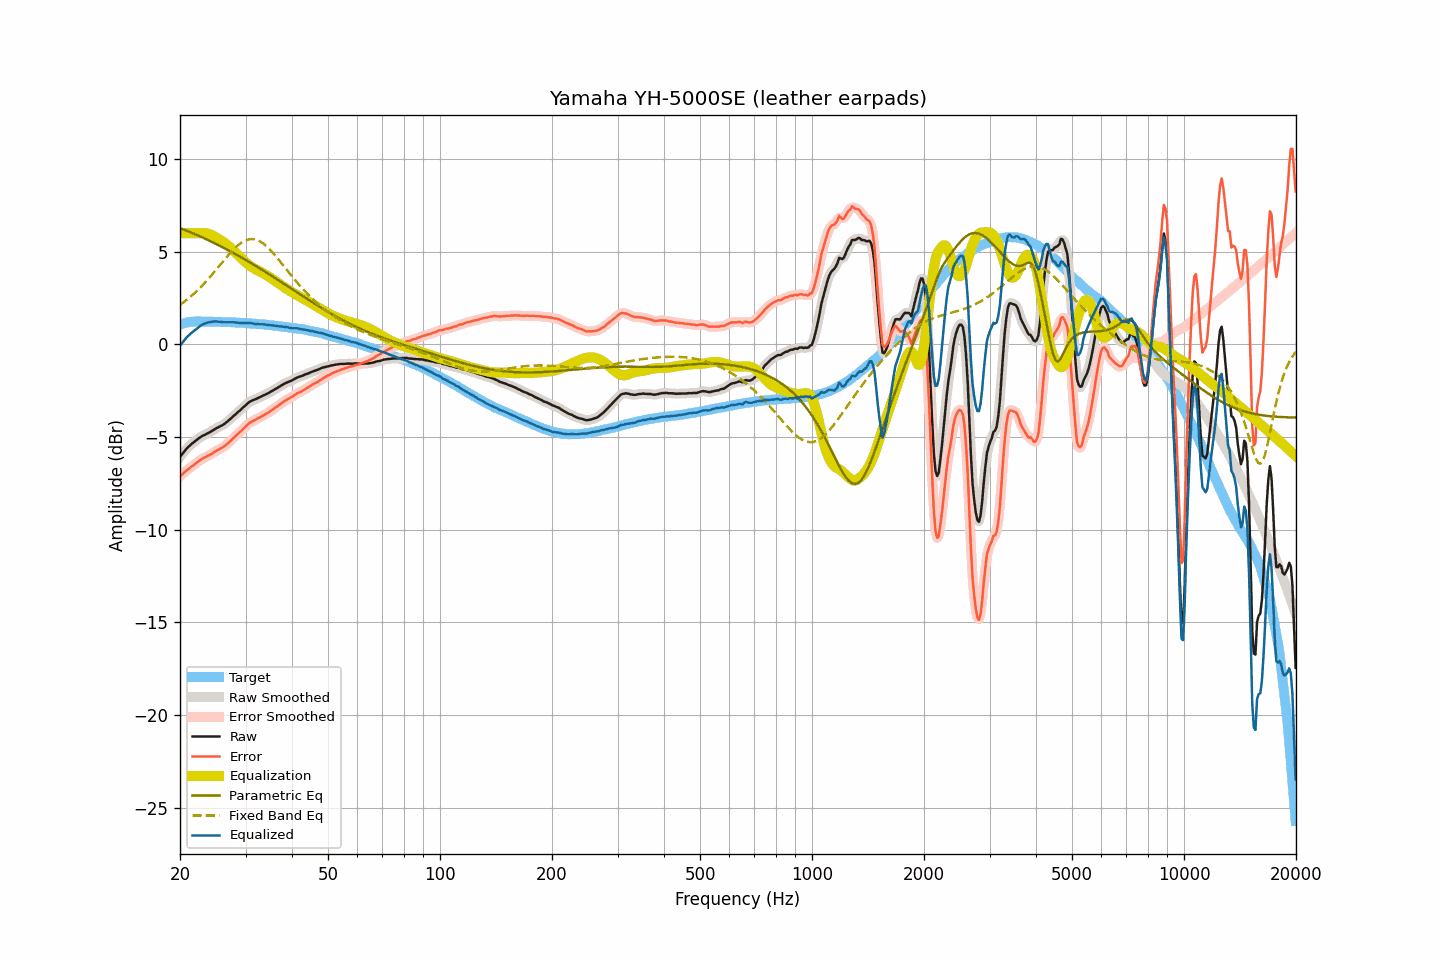

The table this chart was drawn from, first rows:
frequency, raw, smoothed, error, error_smoothed, equalization, parametric_eq, fixed_band_eq, equalized_raw, equalized_smoothed, target
20.00, -6.07, -6.07, -7.13, -7.13, 6.00, 6.28, 2.13, -0.07, -0.07, 1.06
20.20, -5.96, -5.96, -7.05, -7.05, 6.00, 6.24, 2.19, 0.04, 0.04, 1.09
20.40, -5.85, -5.84, -6.97, -6.96, 6.00, 6.21, 2.26, 0.15, 0.16, 1.12
20.61, -5.74, -5.74, -6.88, -6.89, 6.00, 6.17, 2.32, 0.26, 0.26, 1.14
20.81, -5.64, -5.64, -6.81, -6.81, 6.00, 6.14, 2.39, 0.36, 0.36, 1.17
21.02, -5.55, -5.55, -6.75, -6.74, 6.00, 6.10, 2.46, 0.45, 0.45, 1.20
21.23, -5.47, -5.47, -6.68, -6.68, 6.00, 6.07, 2.53, 0.53, 0.53, 1.21
21.44, -5.39, -5.39, -6.61, -6.61, 6.00, 6.03, 2.61, 0.61, 0.61, 1.22
21.66, -5.32, -5.32, -6.55, -6.54, 6.00, 6.00, 2.68, 0.68, 0.68, 1.23
21.87, -5.25, -5.25, -6.48, -6.48, 6.00, 5.96, 2.76, 0.75, 0.75, 1.23
22.09, -5.18, -5.18, -6.42, -6.41, 6.00, 5.92, 2.84, 0.82, 0.82, 1.24
22.31, -5.11, -5.11, -6.34, -6.35, 6.00, 5.89, 2.93, 0.89, 0.89, 1.24
22.54, -5.05, -5.05, -6.29, -6.28, 6.00, 5.85, 3.01, 0.95, 0.96, 1.24
22.76, -4.99, -4.99, -6.22, -6.22, 6.01, 5.81, 3.10, 1.02, 1.02, 1.24
22.99, -4.94, -4.94, -6.16, -6.17, 6.01, 5.77, 3.19, 1.07, 1.07, 1.22
23.22, -4.90, -4.90, -6.12, -6.12, 6.01, 5.73, 3.28, 1.11, 1.11, 1.22
23.45, -4.86, -4.86, -6.08, -6.08, 6.00, 5.69, 3.38, 1.14, 1.14, 1.22
23.69, -4.81, -4.81, -6.03, -6.04, 5.98, 5.65, 3.47, 1.17, 1.17, 1.22
23.92, -4.77, -4.77, -5.99, -5.99, 5.96, 5.61, 3.57, 1.19, 1.19, 1.22
24.16, -4.72, -4.72, -5.95, -5.94, 5.93, 5.57, 3.67, 1.21, 1.21, 1.23
24.40, -4.67, -4.67, -5.90, -5.89, 5.89, 5.53, 3.77, 1.22, 1.22, 1.23
24.65, -4.61, -4.61, -5.83, -5.83, 5.85, 5.48, 3.87, 1.24, 1.23, 1.22
24.89, -4.56, -4.56, -5.78, -5.78, 5.80, 5.44, 3.98, 1.24, 1.24, 1.22
25.14, -4.51, -4.51, -5.73, -5.73, 5.74, 5.40, 4.08, 1.24, 1.23, 1.22
25.39, -4.47, -4.47, -5.68, -5.68, 5.69, 5.36, 4.19, 1.22, 1.22, 1.22
25.65, -4.42, -4.42, -5.63, -5.63, 5.63, 5.31, 4.29, 1.22, 1.21, 1.22
25.91, -4.38, -4.38, -5.58, -5.59, 5.58, 5.27, 4.40, 1.20, 1.20, 1.20
26.16, -4.33, -4.33, -5.53, -5.53, 5.52, 5.22, 4.50, 1.20, 1.20, 1.20
26.43, -4.27, -4.27, -5.47, -5.47, 5.46, 5.18, 4.61, 1.19, 1.19, 1.20
26.69, -4.20, -4.20, -5.40, -5.40, 5.39, 5.13, 4.71, 1.20, 1.19, 1.20
26.96, -4.13, -4.13, -5.33, -5.33, 5.32, 5.09, 4.81, 1.19, 1.20, 1.20
27.23, -4.05, -4.05, -5.25, -5.25, 5.25, 5.04, 4.91, 1.20, 1.20, 1.20
27.50, -3.97, -3.97, -5.17, -5.16, 5.17, 4.99, 5.00, 1.20, 1.20, 1.20
27.77, -3.89, -3.89, -5.07, -5.08, 5.08, 4.94, 5.09, 1.20, 1.19, 1.19
28.05, -3.82, -3.81, -5.00, -5.00, 5.00, 4.90, 5.18, 1.18, 1.19, 1.18
28.33, -3.74, -3.74, -4.91, -4.91, 4.92, 4.85, 5.26, 1.18, 1.18, 1.17
28.62, -3.66, -3.66, -4.83, -4.83, 4.83, 4.80, 5.34, 1.17, 1.17, 1.17
28.90, -3.59, -3.59, -4.76, -4.75, 4.75, 4.75, 5.41, 1.16, 1.16, 1.17
29.19, -3.51, -3.51, -4.67, -4.67, 4.66, 4.70, 5.48, 1.16, 1.16, 1.16
29.48, -3.43, -3.43, -4.59, -4.59, 4.58, 4.65, 5.53, 1.15, 1.15, 1.17
29.78, -3.35, -3.35, -4.50, -4.50, 4.50, 4.60, 5.58, 1.15, 1.15, 1.15
30.08, -3.27, -3.27, -4.42, -4.42, 4.42, 4.55, 5.62, 1.15, 1.15, 1.15
30.38, -3.19, -3.19, -4.33, -4.33, 4.34, 4.50, 5.65, 1.16, 1.15, 1.14
30.68, -3.12, -3.12, -4.26, -4.26, 4.28, 4.45, 5.67, 1.16, 1.15, 1.14
30.99, -3.07, -3.07, -4.20, -4.20, 4.21, 4.40, 5.68, 1.14, 1.14, 1.13
31.30, -3.03, -3.03, -4.15, -4.15, 4.16, 4.35, 5.68, 1.13, 1.13, 1.12
31.61, -2.99, -2.99, -4.11, -4.11, 4.11, 4.29, 5.68, 1.12, 1.11, 1.12
31.93, -2.96, -2.96, -4.07, -4.07, 4.06, 4.24, 5.65, 1.10, 1.10, 1.11
32.24, -2.92, -2.92, -4.02, -4.02, 4.01, 4.19, 5.63, 1.09, 1.09, 1.10
32.57, -2.88, -2.88, -3.97, -3.97, 3.97, 4.13, 5.59, 1.09, 1.09, 1.09
32.89, -2.84, -2.84, -3.93, -3.93, 3.92, 4.08, 5.55, 1.09, 1.09, 1.09
33.22, -2.80, -2.80, -3.88, -3.88, 3.88, 4.03, 5.49, 1.08, 1.08, 1.08
33.55, -2.75, -2.75, -3.82, -3.83, 3.83, 3.97, 5.43, 1.08, 1.08, 1.08
33.89, -2.71, -2.71, -3.77, -3.78, 3.78, 3.92, 5.36, 1.07, 1.07, 1.06
34.23, -2.67, -2.67, -3.73, -3.73, 3.72, 3.86, 5.28, 1.06, 1.06, 1.06
34.57, -2.63, -2.63, -3.68, -3.67, 3.67, 3.81, 5.20, 1.04, 1.04, 1.05
34.92, -2.58, -2.58, -3.61, -3.62, 3.61, 3.75, 5.11, 1.04, 1.03, 1.03
35.27, -2.53, -2.53, -3.56, -3.56, 3.56, 3.70, 5.02, 1.03, 1.03, 1.03
35.62, -2.48, -2.48, -3.50, -3.50, 3.50, 3.64, 4.92, 1.02, 1.02, 1.02
35.97, -2.43, -2.43, -3.43, -3.44, 3.44, 3.59, 4.82, 1.01, 1.01, 1.00
... 635 more rows
